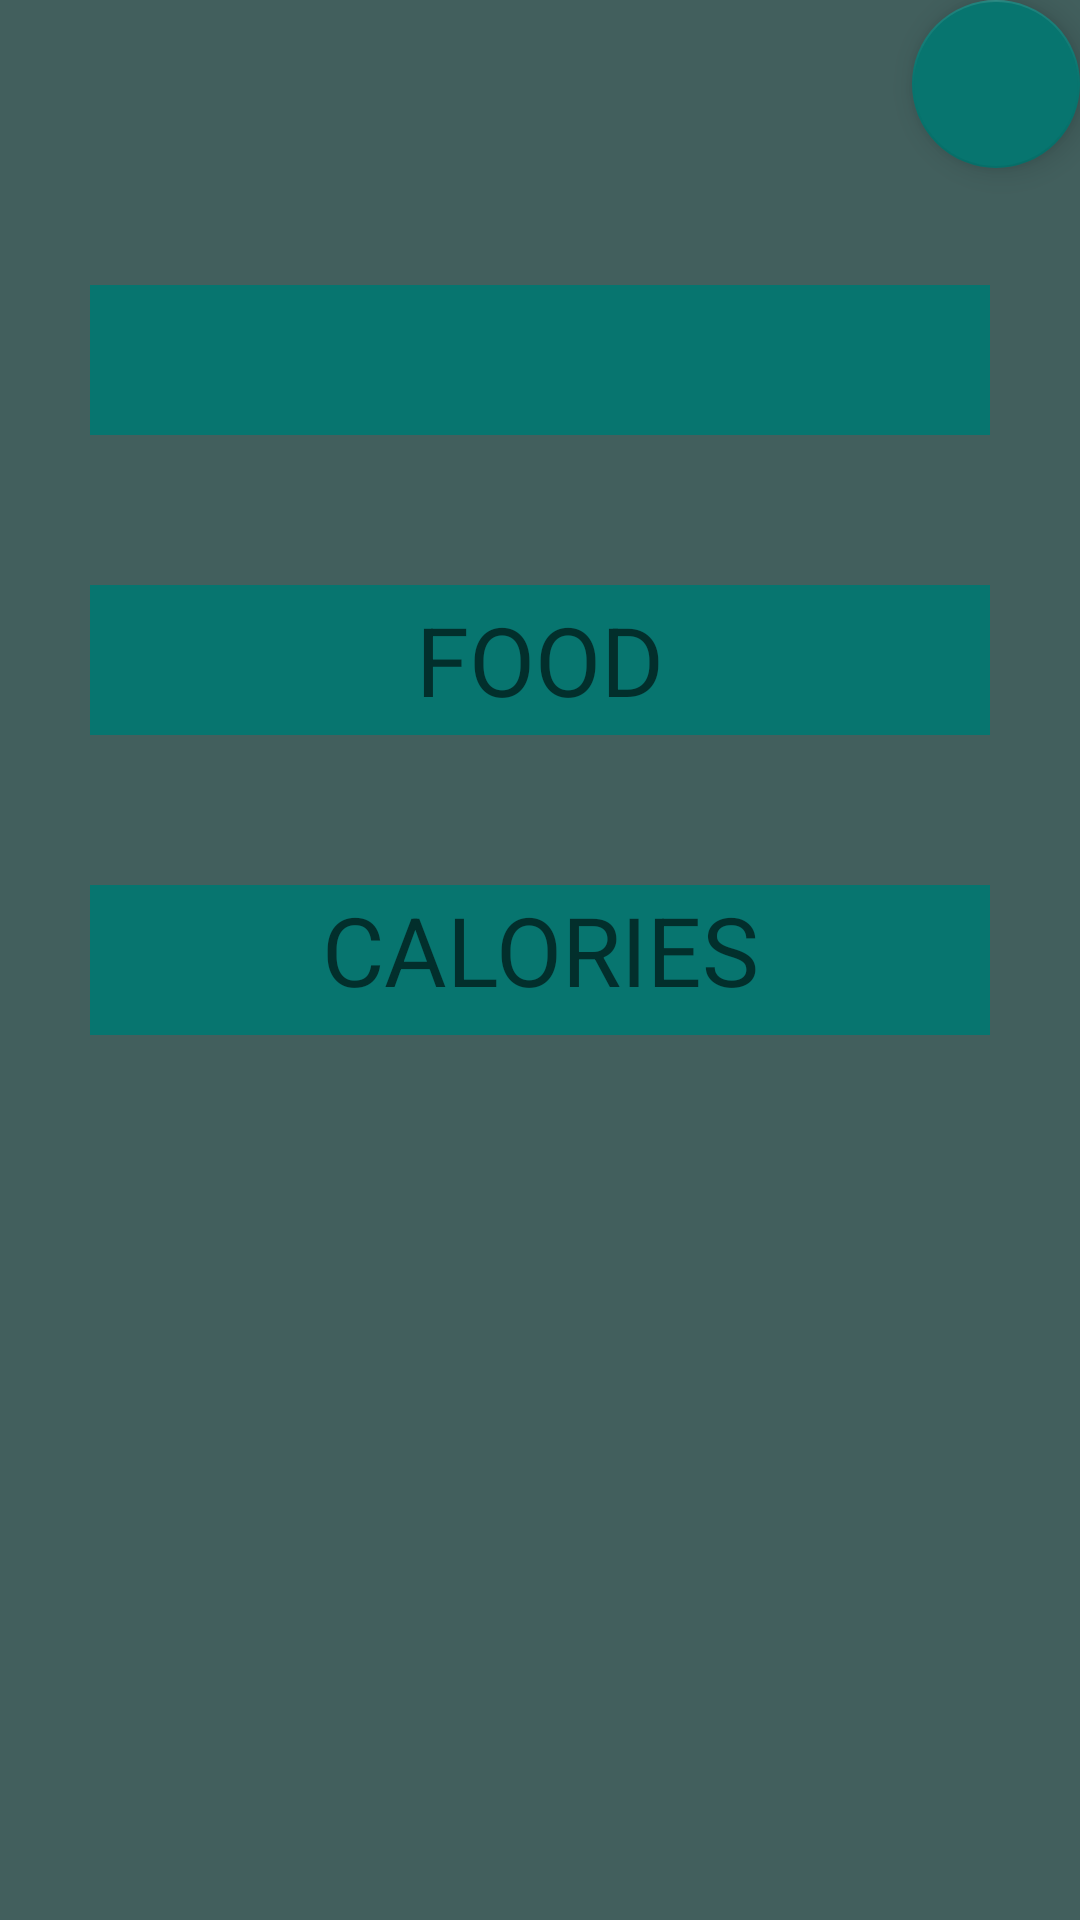

Reconstruct the res/layout file that produces this screen, plus the resources it refers to.
<!-- AndroidManifest.xml: application theme AppTheme -->
<!-- res/layout/add_entry_activity.xml -->
<?xml version="1.0" encoding="utf-8"?>
<androidx.coordinatorlayout.widget.CoordinatorLayout
        xmlns:android="http://schemas.android.com/apk/res/android"
        xmlns:app="http://schemas.android.com/apk/res-auto"
        xmlns:tools="http://schemas.android.com/tools"
              android:orientation="vertical"
              android:layout_width="match_parent"
              android:layout_height="match_parent"
              tools:context=".AddEntryActivity">
    <include layout="@layout/content_add"/>

    <com.google.android.material.floatingactionbutton.FloatingActionButton
            android:id="@+id/fab2"
            android:layout_width="wrap_content"
            android:layout_height="wrap_content"
            android:layout_gravity="top|end"
            android:layout_margin="@dimen/fab_margin"
            app:srcCompat="@drawable/ic_done"/>

</androidx.coordinatorlayout.widget.CoordinatorLayout>
<!-- res/layout/content_add.xml (included above) -->
<?xml version="1.0" encoding="utf-8"?>
<androidx.constraintlayout.widget.ConstraintLayout
        xmlns:android="http://schemas.android.com/apk/res/android"
        xmlns:tools="http://schemas.android.com/tools"
        xmlns:app="http://schemas.android.com/apk/res-auto"
        android:orientation="vertical"
        android:layout_width="match_parent"
        android:layout_height="match_parent"
        app:layout_behavior="@string/appbar_scrolling_view_behavior"
        tools:context=".AddEntryActivity"
        tools:showIn="@layout/add_entry_activity"
        android:background="@color/colorPrimary">
        <LinearLayout
                android:layout_width="match_parent"
                android:layout_height="match_parent"
        android:gravity="center_horizontal"
        android:orientation="horizontal">
            <LinearLayout
                    android:layout_width="match_parent"
                    android:layout_height="match_parent"
                    android:gravity="center_vertical"
                    android:orientation="vertical">
                <EditText
                        android:layout_width="wrap_content"
                        android:layout_height="wrap_content"
                        android:gravity="center"
                        android:layout_gravity="center"
                        android:minWidth="300dp"
                        android:maxLines="1"
                        android:inputType="text"
                        android:minHeight="50dp"
                        android:textSize="32dp"
                        android:layout_marginBottom="50dp"
                        android:background="@color/colorAccent"
                        android:id="@+id/dateedittext"
                />
                <EditText
                        android:layout_width="wrap_content"
                        android:layout_height="wrap_content"
                        android:gravity="center"
                        android:layout_gravity="center"
                        android:minWidth="300dp"
                        android:maxLines="1"
                        android:inputType="text"
                        android:hint="FOOD"
                        android:minHeight="50dp"
                        android:textSize="32dp"
                        android:layout_marginBottom="50dp"
                        android:background="@color/colorAccent"
                        android:id="@+id/foodedittext"
                />
                <EditText
                        android:layout_width="wrap_content"
                        android:layout_height="wrap_content"
                        android:gravity="center_horizontal"
                        android:inputType="number"
                        android:layout_gravity="center"
                        android:minWidth="300dp"
                        android:minHeight="50dp"
                        android:layout_marginBottom="200dp"
                        android:textSize="32dp"
                        android:hint="CALORIES"
                        android:background="@color/colorAccent"
                        android:id="@+id/caloriesedittext"
                />
        </LinearLayout>
    </LinearLayout>

</androidx.constraintlayout.widget.ConstraintLayout>
<!-- resources referenced by this layout -->
<resources>
  <color name="colorAccent">#07756f</color>
  <color name="colorPrimary">#425f5d</color>
  <style name="AppTheme" parent="Theme.AppCompat.Light.NoActionBar">
          
          <item name="colorPrimary">@color/colorPrimary</item>
          <item name="colorPrimaryDark">@color/colorPrimaryLight</item>
          <item name="colorAccent">@color/colorAccent</item>
      </style>
  <color name="colorPrimaryLight">#b8c0c2</color>
</resources>
